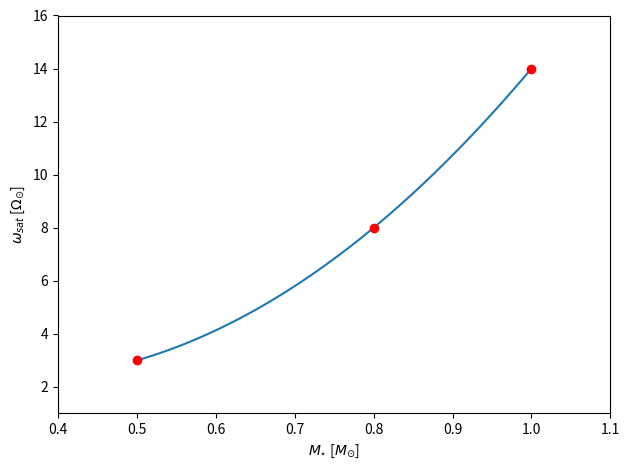

Source code (Python):
import numpy as np
import matplotlib.pyplot as plt

x=[0.5 , 0.8 , 1.0]
y=[3.0 , 8.0 , 14.0]
pol=np.polyfit(x,y,2)

xx = np.linspace(min(x),max(x))
yy = np.polyval(pol,xx)        

print(pol)

d_x=0.1
d_y=2.0

plt.plot(xx, yy, '-',x, y, 'ro')
plt.axis([min(xx)-d_x, max(xx)+d_x, min(yy)-d_y, max(yy)+d_y])
plt.xlabel(r"$M_{\star}$ [$M_{\odot}$]")
plt.ylabel(r"$\omega_{sat}$ [$\Omega_{\odot}$]")
plt.tight_layout()
plt.savefig("interpolation_rotation_vs_mass.pdf")
plt.show()